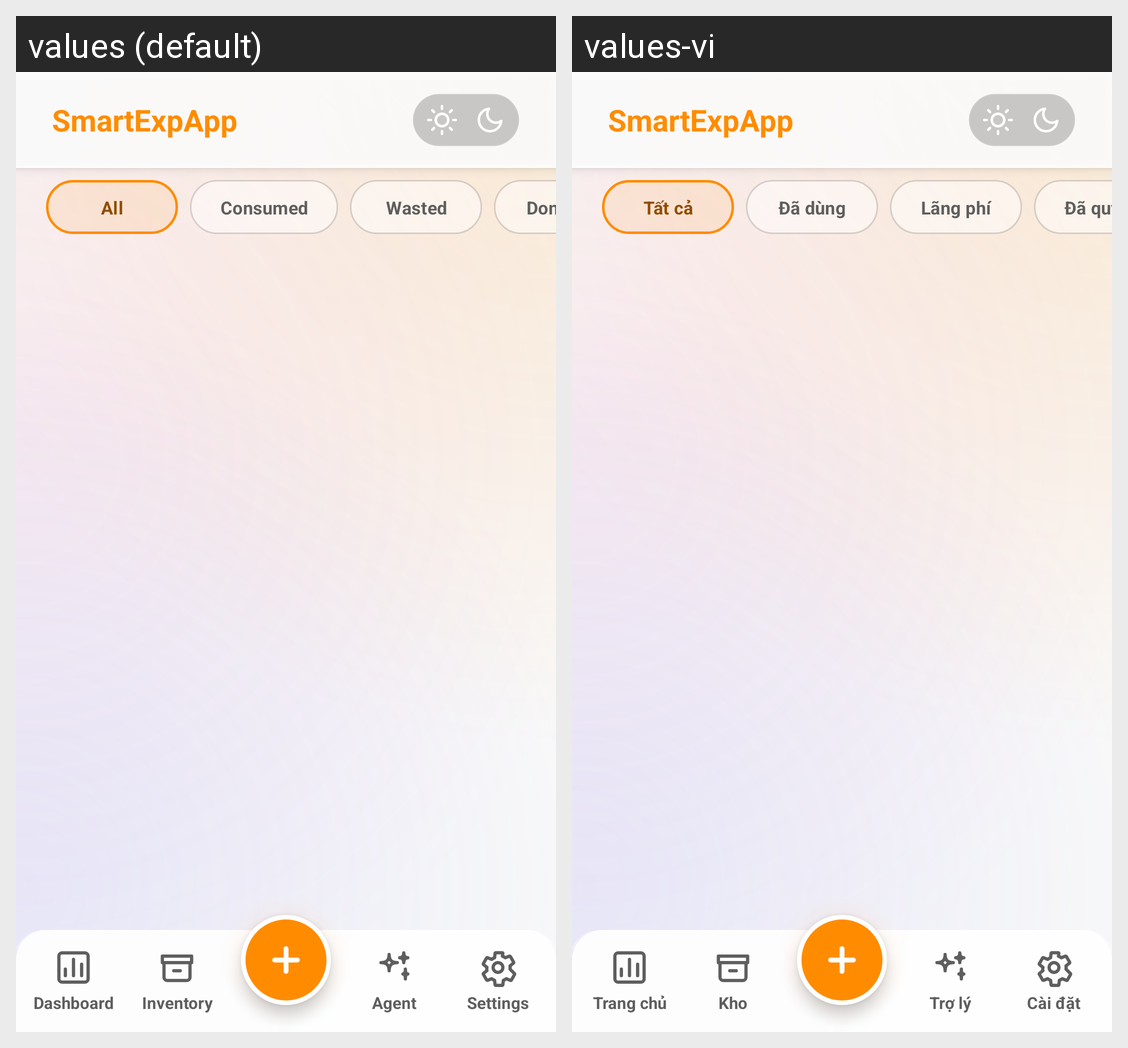

The same Android screen rendered under two of its app's locales, left to right. List the strings drawn on it with the default value and each locale's translation.
Android screen res/layout/activity_product_history.xml rendered under 2 locales, left to right: values (default), values-vi. Device: Nexus 5 (rendered at 1080×1920; each locale shown at half size, 540×960, under a caption strip naming it); theme Theme.SmartExpApp.
Strings drawn on this screen, with the default value and each locale's value (text and hints the layout hard-codes, and strings that could not be matched under every locale, appear in the picture but are not listed):

filter_all
  values: All
  values-vi: Tất cả

filter_consumed
  values: Consumed
  values-vi: Đã dùng

filter_wasted
  values: Wasted
  values-vi: Lãng phí

filter_donated
  values: Donated
  values-vi: Đã quyên góp

app_name
  values: SmartExpApp
  values-vi: SmartExpApp

app_name_chrome
  values: SmartExpApp
  values-vi: SmartExpApp

nav_stats_label
  values: Dashboard
  values-vi: Trang chủ

nav_inventory_label
  values: Inventory
  values-vi: Kho

nav_agent_label
  values: Agent
  values-vi: Trợ lý

nav_settings_label
  values: Settings
  values-vi: Cài đặt
